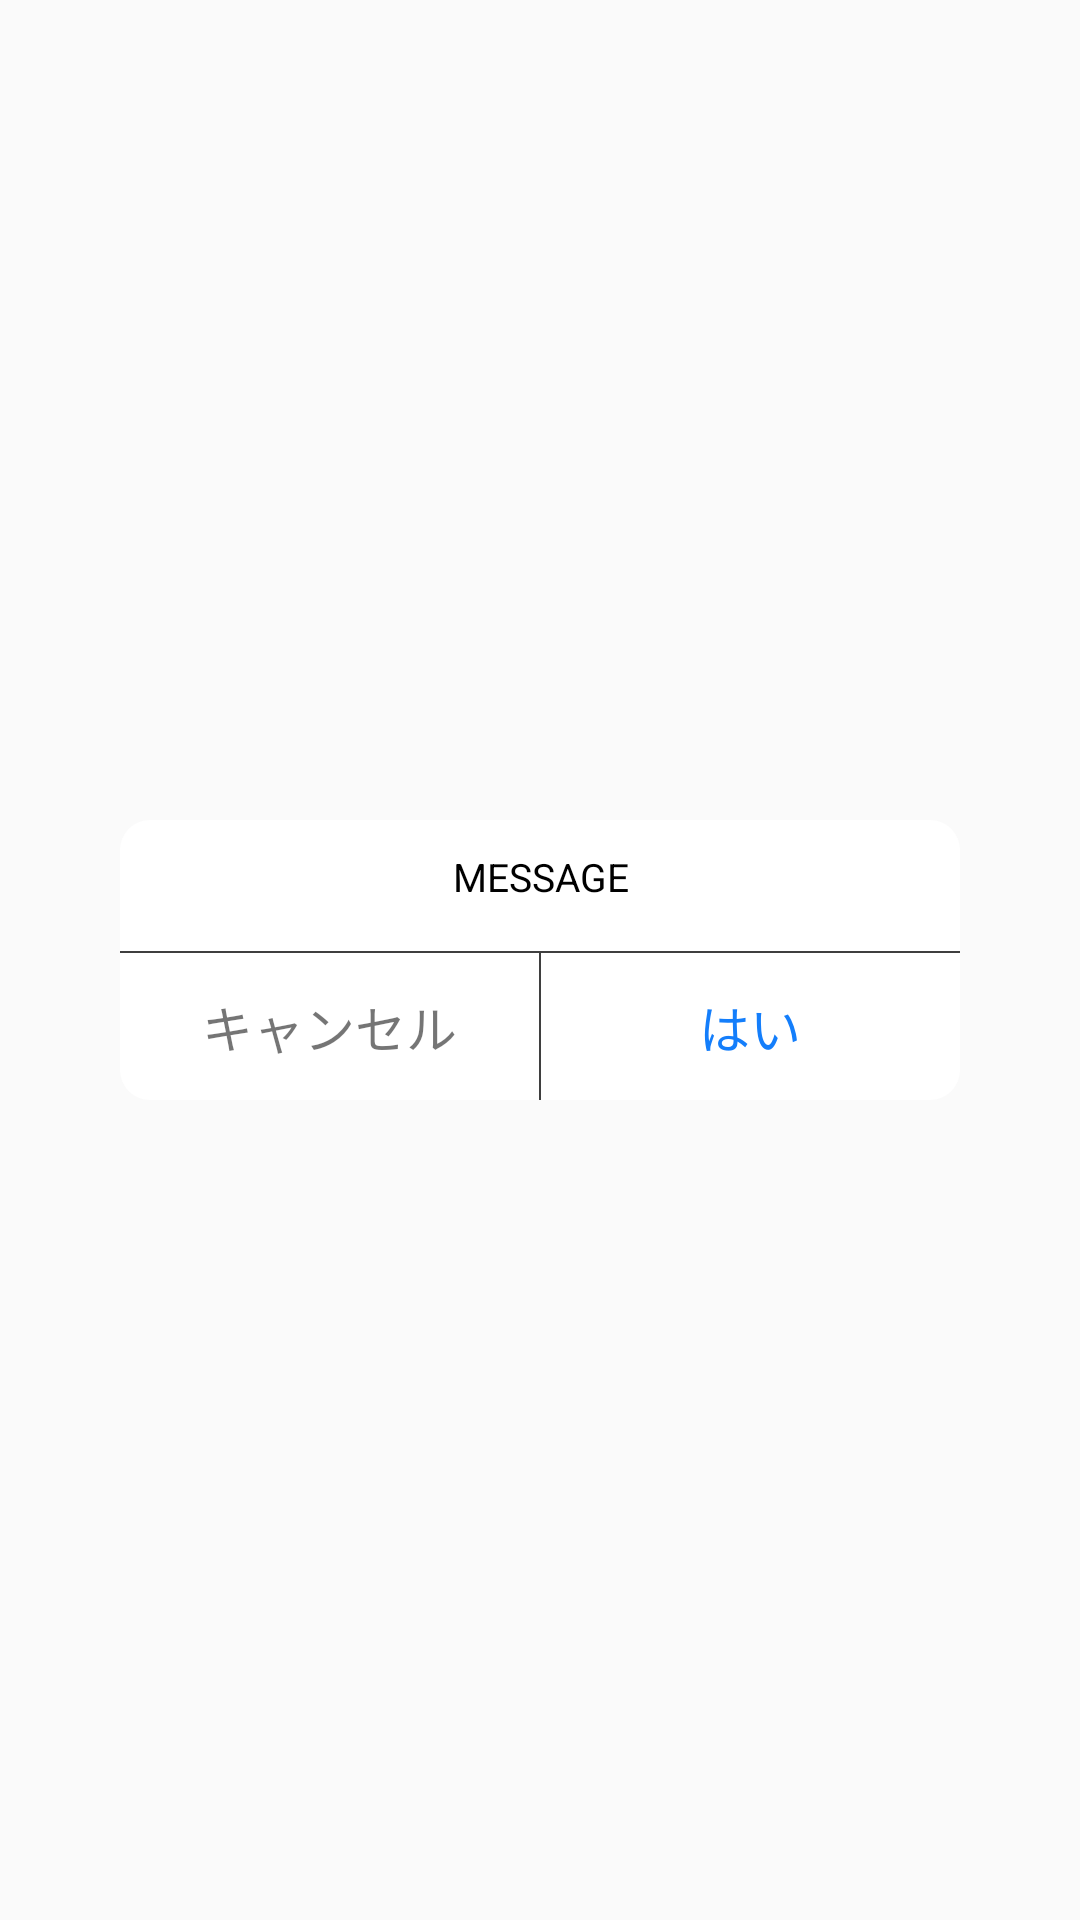

Android layout source for this screen:
<!-- AndroidManifest.xml: application theme Theme.Schoolguide -->
<!-- res/layout/alert_dialog_layout2.xml -->
<?xml version="1.0" encoding="utf-8"?>
<LinearLayout xmlns:android="http://schemas.android.com/apk/res/android"
    android:layout_width="match_parent"
    android:layout_height="match_parent"
    android:gravity="center">

    <LinearLayout
        android:layout_width="match_parent"
        android:layout_height="wrap_content"
        android:layout_margin="40dp"
        android:background="@drawable/bg_alert"
        android:gravity="center"
        android:orientation="vertical">

        <TextView
            android:id="@+id/tv_title"
            android:layout_width="wrap_content"
            android:layout_height="wrap_content"
            android:layout_marginTop="20dp"
            android:gravity="center"
            android:paddingLeft="@dimen/margin_normal"
            android:paddingRight="@dimen/margin_normal"
            android:text="TITLE"
            android:textColor="@color/black"
            android:textSize="17sp"
            android:visibility="gone" />

        <TextView
            android:id="@+id/tv_message"
            android:layout_width="wrap_content"
            android:layout_height="wrap_content"
            android:layout_marginTop="5dp"
            android:layout_marginBottom="@dimen/margin_normal"
            android:lineSpacingExtra="5dp"
            android:minLines="1"
            android:gravity="center"
            android:paddingLeft="@dimen/margin_normal"
            android:paddingTop="5dp"
            android:paddingRight="@dimen/margin_normal"
            android:text="MESSAGE"
            android:textColor="@color/black"
            android:textSize="13sp" />

        <CheckBox
            android:id="@+id/checkBox"
            android:layout_width="wrap_content"
            android:text="hahah"
            android:layout_marginVertical="@dimen/margin_small"
            android:textSize="17sp"
            android:visibility="gone"
            android:paddingLeft="@dimen/margin_small"
            android:layout_height="wrap_content"/>

        <LinearLayout
            android:layout_width="match_parent"
            android:layout_height="wrap_content"
            android:gravity="center"
            android:orientation="vertical">

            <View
                android:layout_width="match_parent"
                android:layout_height="0.5dp"
                android:background="#3F3F3F" />

            <LinearLayout
                android:layout_width="match_parent"
                android:orientation="horizontal"
                android:layout_height="wrap_content">

                <TextView
                    android:id="@+id/btn_cancel"
                    android:layout_width="match_parent"
                    android:layout_height="wrap_content"
                    android:layout_weight="1"
                    android:ellipsize="end"
                    android:gravity="center"
                    android:lines="1"
                    android:maxLines="1"
                    android:padding="12dp"
                    android:text="@string/cancel"
                    android:textAllCaps="false"
                    android:textSize="17sp" />

                <View
                    android:layout_width="0.5dp"
                    android:background="#3F3F3F"
                    android:layout_height="match_parent"/>

                <TextView
                    android:id="@+id/btn_ok"
                    android:layout_width="match_parent"
                    android:layout_weight="1"
                    android:layout_height="wrap_content"
                    android:ellipsize="end"
                    android:gravity="center"
                    android:lines="1"
                    android:maxLines="1"
                    android:padding="12dp"
                    android:text="@string/ok"
                    android:textAllCaps="false"
                    android:textColor="@color/blue"
                    android:textSize="17sp" />

            </LinearLayout>
        </LinearLayout>
    </LinearLayout>
</LinearLayout>
<!-- resources referenced by this layout -->
<resources>
  <color name="black">#FF000000</color>
  <color name="blue">#147efb</color>
  <dimen name="margin_normal">16dp</dimen>
  <dimen name="margin_small">8dp</dimen>
  <!-- drawable bg_alert (drawable) -->
  <shape xmlns:android="http://schemas.android.com/apk/res/android">
      <solid android:color="#ffffff"/>
      <corners android:radius="10dp"/>
  </shape>
  <string name="cancel">キャンセル</string>
  <string name="ok">はい</string>
  <style name="Theme.Schoolguide" parent="Theme.AppCompat.Light.NoActionBar">
          
          <item name="colorPrimary">@color/colorPrimary</item>
          <item name="colorPrimaryVariant">@color/white</item>
          <item name="colorOnPrimary">@color/white</item>
          
          <item name="colorSecondary">@color/teal_200</item>
          <item name="colorSecondaryVariant">@color/teal_700</item>
          <item name="colorOnSecondary">@color/black</item>
          
          <item name="android:statusBarColor" tools:targetApi="l">@color/colorPrimary</item>
  
          
      </style>
  <color name="colorPrimary">#872D7F</color>
  <color name="white">#FFFFFFFF</color>
  <color name="teal_200">#FF03DAC5</color>
  <color name="teal_700">#FF018786</color>
</resources>
